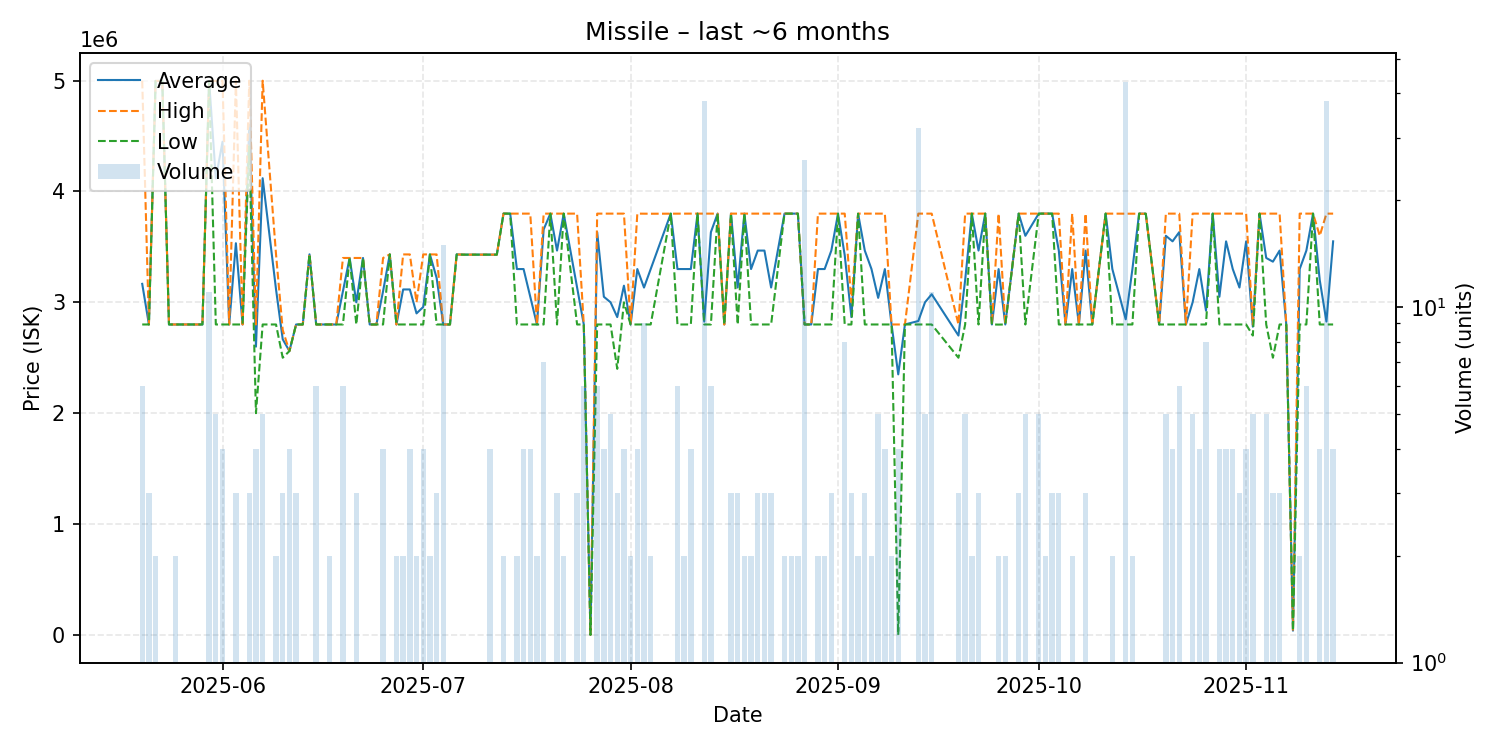

Source data for this figure (header and first rows):
date, average, highest, lowest, order_count, volume
2025-05-20, 3166500, 4999000, 2800000, 4, 6
2025-05-21, 2800000, 2800000, 2800000, 3, 3
2025-05-22, 4997000, 4997000, 4997000, 2, 2
2025-05-23, 4997000, 4997000, 4997000, 1, 1
2025-05-24, 2800000, 2800000, 2800000, 1, 1
2025-05-25, 2800000, 2800000, 2800000, 2, 2
2025-05-29, 2800000, 2800000, 2800000, 1, 1
2025-05-30, 4997364, 4998000, 4997000, 6, 11
2025-05-31, 4118200, 4997000, 2800000, 5, 5
2025-06-01, 4448250, 4998000, 2800000, 4, 4
2025-06-02, 2800000, 2800000, 2800000, 1, 1
2025-06-03, 3533000, 4999000, 2800000, 2, 3
2025-06-04, 2800000, 2800000, 2800000, 1, 1
2025-06-05, 4603000, 4999000, 4405000, 3, 3
2025-06-06, 2600000, 2800000, 2000000, 4, 4
2025-06-07, 4119400, 4999000, 2800000, 3, 5
2025-06-09, 3116500, 3433000, 2800000, 2, 2
2025-06-10, 2666667, 2750000, 2500000, 3, 3
2025-06-11, 2560000, 2560000, 2560000, 4, 4
2025-06-12, 2800000, 2800000, 2800000, 3, 3
2025-06-13, 2800000, 2800000, 2800000, 1, 1
2025-06-14, 3433000, 3433000, 3433000, 1, 1
2025-06-15, 2800000, 2800000, 2800000, 2, 6
2025-06-17, 2800000, 2800000, 2800000, 2, 2
2025-06-18, 2800000, 2800000, 2800000, 1, 1
2025-06-19, 3100000, 3400000, 2800000, 6, 6
2025-06-20, 3400000, 3400000, 3400000, 1, 1
2025-06-21, 3000000, 3400000, 2800000, 3, 3
2025-06-22, 3400000, 3400000, 3400000, 1, 1
2025-06-23, 2800000, 2800000, 2800000, 1, 1
2025-06-24, 2800000, 2800000, 2800000, 1, 1
2025-06-25, 3100000, 3400000, 2800000, 4, 4
2025-06-26, 3432000, 3432000, 3432000, 1, 1
2025-06-27, 2800000, 2800000, 2800000, 2, 2
2025-06-28, 3116000, 3432000, 2800000, 2, 2
2025-06-29, 3116000, 3432000, 2800000, 4, 4
2025-06-30, 2900000, 3000000, 2800000, 2, 2
2025-07-01, 2958000, 3432000, 2800000, 4, 4
2025-07-02, 3432000, 3432000, 3432000, 2, 2
2025-07-03, 3221333, 3432000, 2800000, 3, 3
2025-07-04, 2800000, 2800000, 2800000, 3, 15
2025-07-05, 2800000, 2800000, 2800000, 1, 1
2025-07-06, 3432000, 3432000, 3432000, 1, 1
2025-07-07, 3430000, 3430000, 3430000, 1, 1
2025-07-09, 3430000, 3430000, 3430000, 1, 1
2025-07-10, 3429000, 3429000, 3429000, 1, 1
2025-07-11, 3429750, 3430000, 3429000, 4, 4
2025-07-12, 3430000, 3430000, 3430000, 1, 1
2025-07-13, 3800000, 3800000, 3800000, 2, 2
2025-07-14, 3800000, 3800000, 3800000, 1, 1
2025-07-15, 3300000, 3800000, 2800000, 2, 2
2025-07-16, 3300000, 3800000, 2800000, 4, 4
2025-07-17, 3049500, 3800000, 2799000, 4, 4
2025-07-18, 2800000, 2800000, 2800000, 2, 2
2025-07-19, 3657143, 3800000, 2800000, 3, 7
2025-07-20, 3800000, 3800000, 3800000, 1, 1
2025-07-21, 3466667, 3800000, 2800000, 3, 3
2025-07-22, 3800000, 3800000, 3800000, 2, 2
2025-07-24, 3133333, 3800000, 2800000, 3, 3
2025-07-25, 2800000, 2800000, 2800000, 2, 6
... 100 more rows
